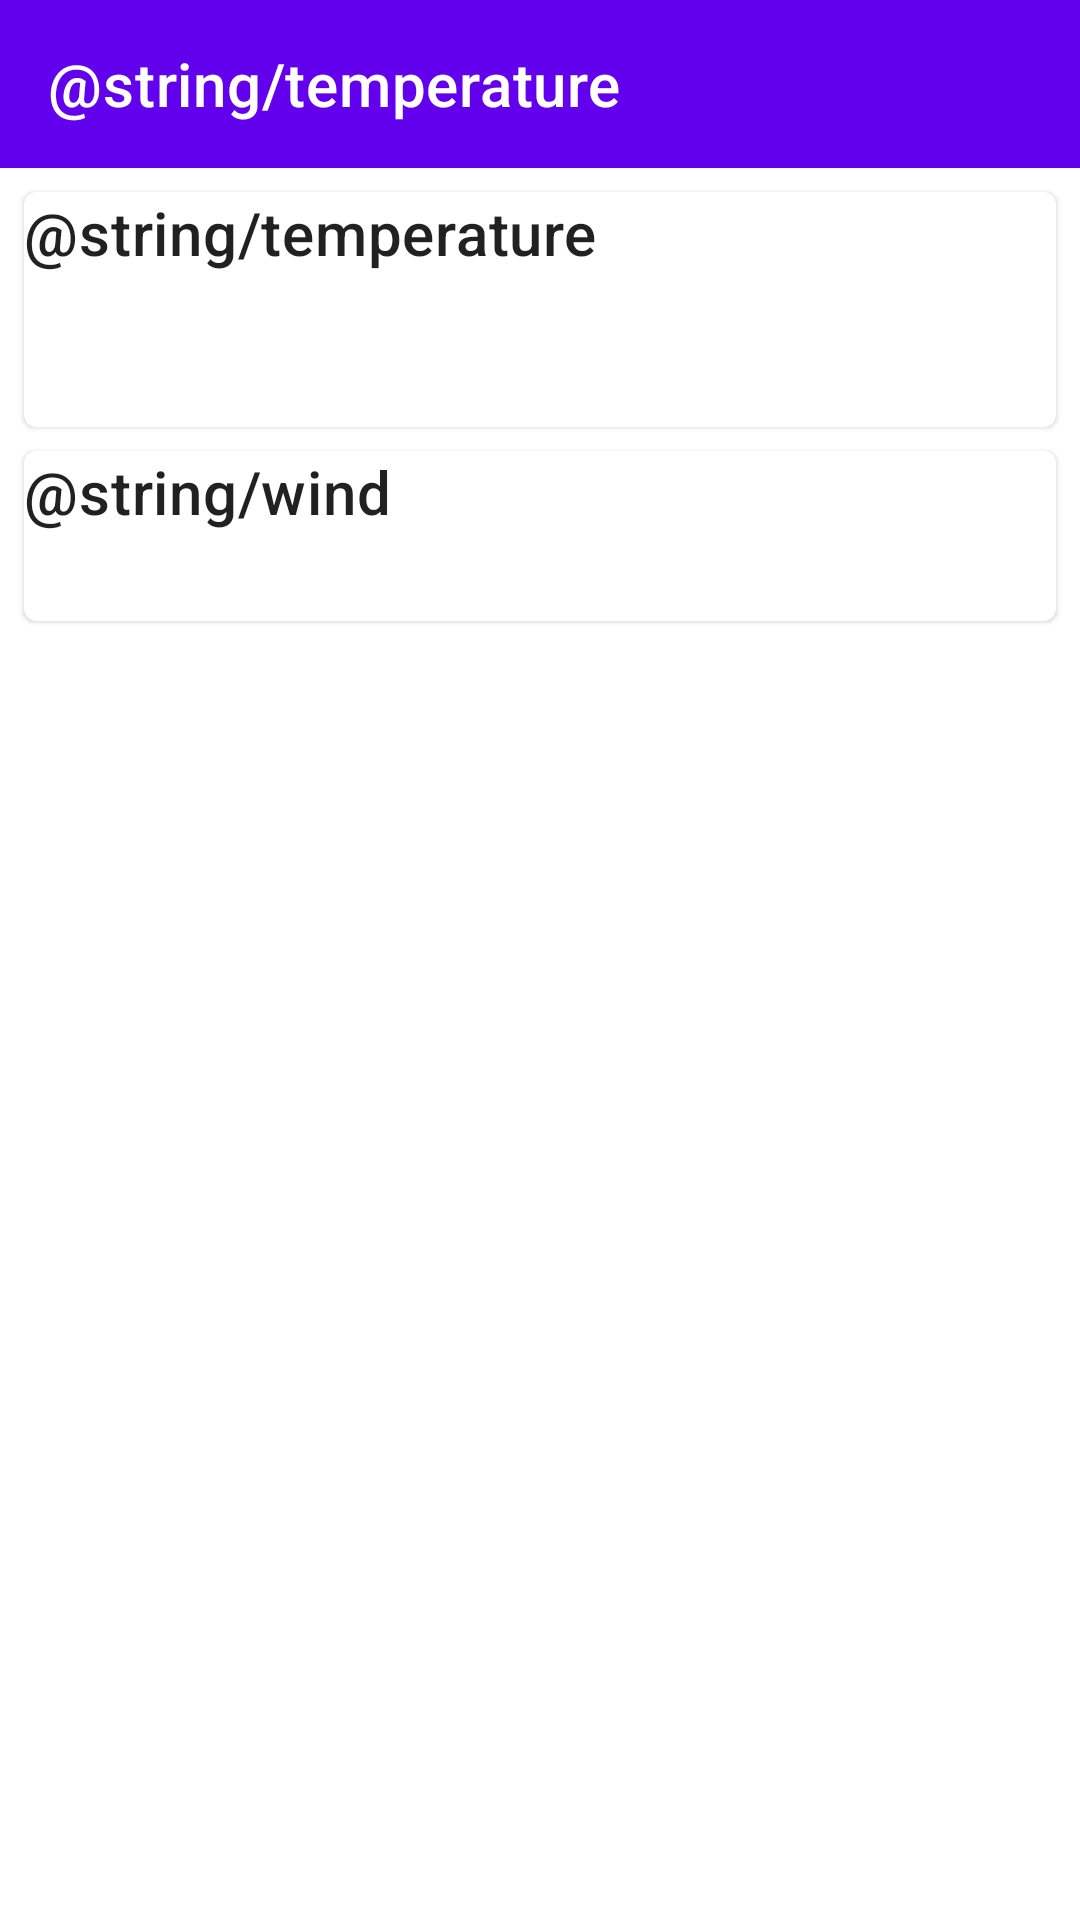

Write the Android layout XML for this screen, with the resource values it uses.
<!-- AndroidManifest.xml: application theme Theme.Weathermaterial -->
<!-- res/layout/activity_weather_screen.xml -->
<?xml version="1.0" encoding="utf-8"?>
<androidx.constraintlayout.widget.ConstraintLayout xmlns:android="http://schemas.android.com/apk/res/android"
    xmlns:app="http://schemas.android.com/apk/res-auto"
    xmlns:tools="http://schemas.android.com/tools"
    android:layout_width="match_parent"
    android:layout_height="match_parent">

    <com.google.android.material.appbar.MaterialToolbar
        android:id="@+id/temp_toolbar"
        android:layout_width="match_parent"
        android:layout_height="wrap_content"
        android:background="?colorPrimary"
        app:layout_constraintTop_toTopOf="parent"
        app:title="@string/temperature"
        app:titleTextColor="?colorOnPrimary" />

    <ProgressBar
        android:id="@+id/weather_progressBar"
        style="?android:attr/progressBarStyle"
        android:layout_width="wrap_content"
        android:layout_height="wrap_content"
        android:visibility="invisible"
        app:layout_constraintBottom_toBottomOf="parent"
        app:layout_constraintEnd_toEndOf="parent"
        app:layout_constraintStart_toStartOf="parent"
        app:layout_constraintTop_toTopOf="parent" />


    <com.google.android.material.card.MaterialCardView
        android:id="@+id/weather_card"
        android:layout_width="match_parent"
        android:layout_height="wrap_content"
        android:layout_margin="8dp"
        app:layout_constraintTop_toBottomOf="@id/temp_toolbar">

        <LinearLayout
            android:layout_width="match_parent"
            android:layout_height="wrap_content"
            android:orientation="vertical">

            <TextView
                android:layout_width="wrap_content"
                android:layout_height="wrap_content"
                android:text="@string/temperature"
                android:textAppearance="?attr/textAppearanceHeadline6" />

            <TextView
                android:id="@+id/card_temp"
                android:layout_width="wrap_content"
                android:layout_height="wrap_content"
                android:layout_marginTop="8dp"
                android:text=""
                android:textAppearance="?attr/textAppearanceBody2"
                android:textColor="?android:attr/textColorSecondary"
                android:textSize="16sp"
                android:textStyle="bold"
                tools:text="Temp. = 3.98" />

            <TextView
                android:id="@+id/card_humidity"
                android:layout_width="wrap_content"
                android:layout_height="wrap_content"
                android:text=""
                android:textAppearance="?attr/textAppearanceBody2"
                android:textColor="?android:attr/textColorSecondary"
                android:textSize="16sp"
                android:textStyle="bold"
                tools:text="Humidity = 100%" />
        </LinearLayout>
    </com.google.android.material.card.MaterialCardView>

    <com.google.android.material.card.MaterialCardView
        android:id="@+id/wind_card"
        android:layout_width="match_parent"
        android:layout_height="wrap_content"
        android:layout_margin="8dp"
        app:layout_constraintTop_toBottomOf="@id/weather_card">

        <LinearLayout
            android:layout_width="match_parent"
            android:layout_height="wrap_content"
            android:orientation="vertical">

            <TextView
                android:layout_width="wrap_content"
                android:layout_height="wrap_content"
                android:text="@string/wind"
                android:textAppearance="?attr/textAppearanceHeadline6" />

            <TextView
                android:id="@+id/card_speed"
                android:layout_width="wrap_content"
                android:layout_height="wrap_content"
                android:layout_marginTop="8dp"
                android:text=""
                android:textAppearance="?attr/textAppearanceBody2"
                android:textColor="?android:attr/textColorSecondary"
                android:textSize="16sp"
                android:textStyle="bold"
                tools:text="Speed = 3.98" />
        </LinearLayout>
    </com.google.android.material.card.MaterialCardView>

</androidx.constraintlayout.widget.ConstraintLayout>
<!-- resources referenced by this layout -->
<resources>
  <style name="Theme.Weathermaterial" parent="Theme.MaterialComponents.DayNight.DarkActionBar">
          
          <item name="colorPrimary">@color/purple_500</item>
          <item name="colorPrimaryVariant">@color/purple_700</item>
          <item name="colorOnPrimary">@color/white</item>
          
          <item name="colorSecondary">@color/teal_200</item>
          <item name="colorSecondaryVariant">@color/teal_700</item>
          <item name="colorOnSecondary">@color/black</item>
          
          <item name="android:statusBarColor" tools:targetApi="l">?attr/colorPrimaryVariant</item>
          
      </style>
  <!-- not gathered from this repository: default colours our renderer supplied (Android Studio template values) -->
  <color name="purple_500">#FF6200EE</color>
  <color name="purple_700">#FF3700B3</color>
  <color name="teal_200">#FF03DAC5</color>
  <color name="teal_700">#FF018786</color>
  <color name="black">#FF000000</color>
  <color name="white">#FFFFFFFF</color>
</resources>
